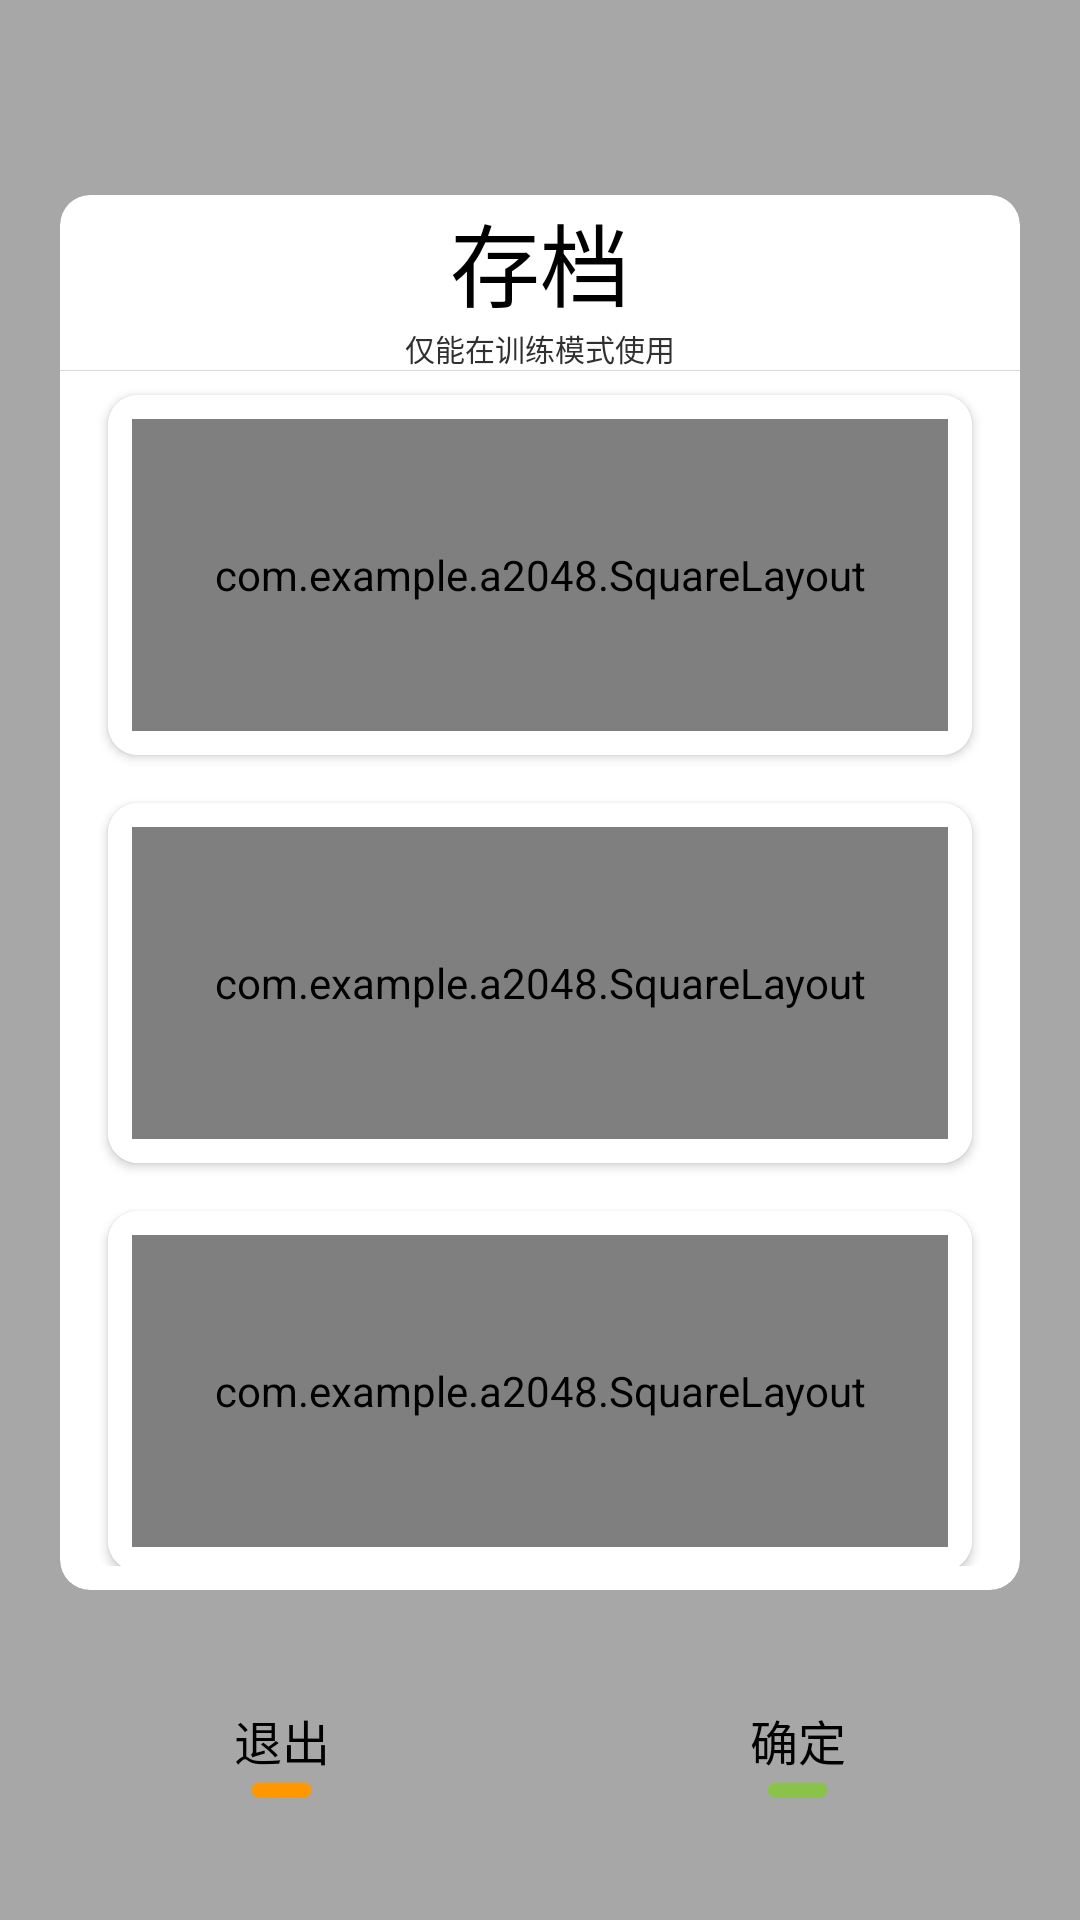

Layout XML and referenced resources for this Android screen:
<!-- AndroidManifest.xml: application theme Theme._2048 -->
<!-- res/layout/storagepage.xml -->
<?xml version="1.0" encoding="utf-8"?>
<RelativeLayout xmlns:android="http://schemas.android.com/apk/res/android"
    xmlns:app="http://schemas.android.com/apk/res-auto"
    android:layout_width="match_parent"
    android:layout_height="match_parent"
    android:orientation="vertical">

    
    <com.example.a2048.BlurBGImageView
        android:id="@+id/background_view_to_blur"
        android:layout_width="match_parent"
        android:layout_height="match_parent"
        android:scaleType="centerCrop"
        android:src="@drawable/bg1" />

    
    <View
        android:layout_width="match_parent"
        android:layout_height="match_parent"
        android:background="#50FFFFFF" />

    <RelativeLayout
        android:id="@+id/top_buttons_container"
        android:layout_width="match_parent"
        android:layout_height="match_parent"
        android:layout_above="@id/bottom_buttons_container"
        android:layout_alignParentTop="true"
        android:layout_marginTop="@dimen/top_buttons_container_marginTop"
        android:padding="@dimen/game_page_padding">

        <androidx.cardview.widget.CardView
            android:layout_width="match_parent"
            android:layout_height="match_parent"
            app:cardCornerRadius="@dimen/button_radius"
            app:cardElevation="0sp">

            <RelativeLayout
                android:layout_width="wrap_content"
                android:layout_height="wrap_content">

                <LinearLayout
                    android:id="@+id/title"
                    android:layout_width="match_parent"
                    android:layout_height="wrap_content"
                    android:layout_alignParentTop="true"
                    android:gravity="center_horizontal"
                    android:orientation="vertical">

                    <TextView
                        android:id="@+id/top_text"
                        android:layout_width="wrap_content"
                        android:layout_height="wrap_content"
                        android:text="存档"
                        android:textColor="#000000"
                        android:textSize="30sp" />

                    <TextView
                        android:id="@+id/text_score"
                        android:layout_width="wrap_content"
                        android:layout_height="wrap_content"
                        android:text="仅能在训练模式使用"
                        android:textColor="#303030"
                        android:textSize="10sp" />

                    <View
                        android:layout_width="match_parent"
                        android:layout_height="1px"
                        android:background="#DADADA"/>

                </LinearLayout>

                
                <RelativeLayout
                    android:layout_width="match_parent"
                    android:layout_height="match_parent"
                    android:layout_below="@id/title">

                    
                    <ScrollView
                        android:layout_width="match_parent"
                        android:layout_height="match_parent"
                        android:paddingLeft="@dimen/button_merge"
                        android:paddingRight="@dimen/button_merge"
                        android:paddingBottom="@dimen/button_merge"
                        android:scrollbars="none">

                        <LinearLayout
                            android:layout_width="match_parent"
                            android:layout_height="wrap_content"
                            android:gravity="center_horizontal"
                            android:orientation="vertical">

                            <include
                                android:id="@+id/save_box0"
                                layout="@layout/card_view_layout" />

                            <include
                                android:id="@+id/save_box1"
                                layout="@layout/card_view_layout" />

                            <include
                                android:id="@+id/save_box2"
                                layout="@layout/card_view_layout" />

                            <include
                                android:id="@+id/save_box3"
                                layout="@layout/card_view_layout" />

                            <include
                                android:id="@+id/save_box4"
                                layout="@layout/card_view_layout" />

                            <include
                                android:id="@+id/save_box5"
                                layout="@layout/card_view_layout" />

                        </LinearLayout>


                    </ScrollView>

                </RelativeLayout>

            </RelativeLayout>

        </androidx.cardview.widget.CardView>


    </RelativeLayout>


    <LinearLayout
        android:id="@+id/bottom_buttons_container"
        android:layout_width="match_parent"
        android:layout_height="@dimen/button_text_height"
        android:layout_alignParentBottom="true"
        android:layout_marginBottom="@dimen/button_container_padding"
        android:paddingLeft="@dimen/button_merge"
        android:paddingRight="@dimen/button_merge">


        <RelativeLayout
            android:id="@+id/bnt_text_no"
            android:layout_width="0pt"
            android:layout_height="match_parent"
            android:layout_margin="@dimen/button_merge"
            android:layout_weight="1"
            android:gravity="center"
            android:orientation="horizontal">

            <TextView
                android:id="@+id/text_no"
                android:layout_width="match_parent"
                android:layout_height="wrap_content"
                android:layout_marginStart="@dimen/button_merge"
                android:layout_marginTop="@dimen/button_merge"
                android:layout_marginEnd="@dimen/button_merge"
                android:layout_marginBottom="@dimen/button_merge"
                android:gravity="bottom|center"
                android:text="退出"
                android:textColor="@color/black"
                android:textSize="@dimen/button_text" />

            <View
                android:layout_width="20dp"
                android:layout_height="5dp"
                android:layout_alignBottom="@id/text_no"
                android:layout_centerHorizontal="true"
                android:layout_marginBottom="-8dp"
                android:background="@drawable/rounded_line_no" />

        </RelativeLayout>

        <RelativeLayout
            android:id="@+id/bnt_text_yes"
            android:layout_width="0pt"
            android:layout_height="match_parent"
            android:layout_margin="@dimen/button_merge"
            android:layout_weight="1"
            android:gravity="center"
            android:orientation="horizontal">

            <TextView
                android:id="@+id/text_yes"
                android:layout_width="match_parent"
                android:layout_height="wrap_content"
                android:layout_margin="@dimen/button_merge"
                android:gravity="bottom|center"
                android:text="确定"
                android:textColor="@color/black"
                android:textSize="@dimen/button_text" />

            <View
                android:layout_width="20dp"
                android:layout_height="5dp"
                android:layout_alignBottom="@id/text_yes"
                android:layout_centerHorizontal="true"
                android:layout_marginBottom="-8dp"
                android:background="@drawable/rounded_line_yes" />

        </RelativeLayout>


    </LinearLayout>


</RelativeLayout>
<!-- res/layout/card_view_layout.xml (included above) -->
<?xml version="1.0" encoding="utf-8"?>
<GridLayout xmlns:android="http://schemas.android.com/apk/res/android"
    xmlns:app="http://schemas.android.com/apk/res-auto"
    android:id="@+id/include_ll"
    android:layout_width="match_parent"
    android:layout_height="wrap_content"
    android:orientation="vertical"
    android:columnCount="1">

    <androidx.cardview.widget.CardView
        android:id="@+id/CardView1"
        android:layout_width="0dp"
        android:layout_height="120dp"
        android:layout_columnWeight="1"
        android:layout_margin="@dimen/button_merge"
        app:cardCornerRadius="@dimen/button_radius">

        <View
            android:id="@+id/view_background"
            android:layout_width="match_parent"
            android:layout_height="match_parent"
            android:background="@color/white" />

        <RelativeLayout
            android:layout_width="match_parent"
            android:layout_height="match_parent"
            android:layout_margin="@dimen/button_marge"
            android:gravity="left|center_vertical"
            android:orientation="horizontal">

            <TextView
                android:id="@+id/text_save_time"
                android:layout_width="wrap_content"
                android:layout_height="wrap_content"
                android:layout_alignParentRight="true"
                android:layout_alignParentBottom="true"
                android:text="2023/10/23"
                android:textColor="@color/button_icon"
                android:textSize="@dimen/button_subtext" />

            <com.example.a2048.SquareLayout
                android:id="@+id/view_game_box"
                android:layout_width="match_parent"
                android:layout_height="match_parent"
                android:layout_alignParentTop="true"
                android:background="@drawable/rounded_square2">

                    <com.example.a2048.GameView
                        android:id="@+id/grid_game_view"
                        android:layout_width="match_parent"
                        android:layout_height="match_parent"
                        android:useDefaultMargins="false" />

            </com.example.a2048.SquareLayout>

            <LinearLayout
                android:layout_width="match_parent"
                android:layout_height="match_parent"
                android:layout_toRightOf="@id/view_game_box"
                android:orientation="vertical"
                android:padding="@dimen/button_marge">

                <TextView
                    android:id="@+id/text_score"
                    android:layout_width="match_parent"
                    android:layout_height="wrap_content"
                    android:text="得分："
                    android:textColor="@color/button_text"
                    android:textSize="@dimen/button_text" />

                <TextView
                    android:id="@+id/text_move_times"
                    android:layout_width="match_parent"
                    android:layout_height="wrap_content"
                    android:text="滑动次数："
                    android:textColor="@color/button_subtext"
                    android:textSize="@dimen/button_subtext" />

                <TextView
                    android:id="@+id/text_gaming_time"
                    android:layout_width="match_parent"
                    android:layout_height="wrap_content"
                    android:text="游戏耗时："
                    android:textColor="@color/button_subtext"
                    android:textSize="@dimen/button_subtext" />

            </LinearLayout>

        </RelativeLayout>

    </androidx.cardview.widget.CardView>

</GridLayout>
<!-- resources referenced by this layout -->
<resources>
  <color name="black">#FF000000</color>
  <color name="button_icon">#333333</color>
  <color name="button_subtext">#FF6500</color>
  <color name="button_text">#000000</color>
  <color name="white">#FFFFFFFF</color>
  <dimen name="button_container_padding"> 30dp </dimen>
  <dimen name="button_marge">8dp</dimen>
  <dimen name="button_merge"> 8dp </dimen>
  <dimen name="button_radius"> 10dp </dimen>
  <dimen name="button_subtext">10sp</dimen>
  <dimen name="button_text">16sp</dimen>
  <dimen name="button_text_height">60dp</dimen>
  <dimen name="game_page_padding"> 20dp </dimen>
  <dimen name="top_buttons_container_marginTop">45dp</dimen>
  <!-- drawable bg1: jpg bitmap (drawable, 91284 bytes) -->
  <!-- drawable rounded_line_no (drawable) -->
  <shape xmlns:android="http://schemas.android.com/apk/res/android">
      <solid android:color="@color/button_text_no"/>
      <corners android:radius="10dp"/>
  </shape>
  <!-- drawable rounded_line_yes (drawable) -->
  <shape xmlns:android="http://schemas.android.com/apk/res/android">
      <solid android:color="@color/button_text_yes"/>
      <corners android:radius="10dp"/>
  </shape>
  <!-- drawable rounded_square2 (drawable) -->
  <?xml version="1.0" encoding="utf-8"?>
  <shape xmlns:android="http://schemas.android.com/apk/res/android"
      android:shape="rectangle">
      
      <solid android:color="@color/game_box_background_grey"></solid>
  
      
      <corners android:radius="@dimen/button_radius"/>
  
  </shape>
  <style name="Theme._2048" parent="Base.Theme._2048" />
  <color name="button_text_no">#FF9800</color>
  <color name="button_text_yes">#8BC34A</color>
  <color name="game_box_background_grey">#50cccccc</color>
  <style name="Base.Theme._2048" parent="Theme.Material3.DayNight.NoActionBar">
          
          
      </style>
</resources>
